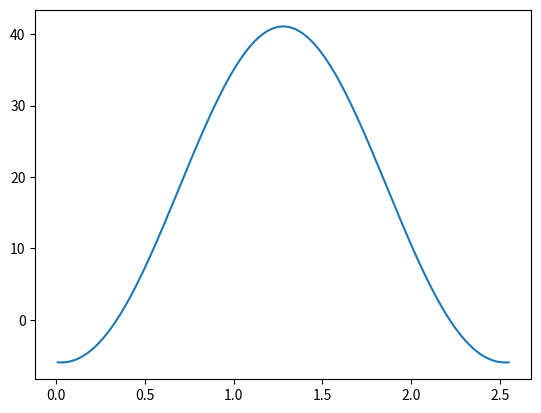

Generate this figure with matplotlib:
################################################################################
### mtrk project - Work in progress, do not use.                             ###
### Version 0.1.1                                                            ###
# [redacted]
################################################################################

import math
import numpy as np
import matplotlib.pyplot as plt

array = np.linspace(-1280,1280,128)

# Larmor frequency at 0.55T (MHz) : 23.419
# time-bw product 2.7
# half-width central lobe to = 1/bw = T/bw-time product
# to = 2560 / 2.7

# Number of lobes N = T/2to
# N = 2560/2*to
# print(N)

# Alpha for Hanning 0.5, for Hamming 0.46
# alpha = 0.5

# amplitude = 230

# index = 0
# for element in array:
#     # if element == 0:
#     #     value = amplitude   
#     value = (amplitude * to) * ((1-alpha) + alpha*math.cos(math.pi * element /
#                      (N * to)))*math.sin(math.pi*element/to)/(math.pi*element)
#     array[index] = abs( value )
#     index=index+1

# plt.plot(np.linspace(-1280,1280,128), array)
# plt.show()

####################################################

duration = 2.560E-3
bwTimeProduct = 2.7
sliceThickness = 5E-3
dwellTime = 20E-6
apodization = 0.6
flipAngle = 15 * np.pi / 180

# Info for rf calculation
bandWidth = bwTimeProduct/duration
# print("bw "+str(bandWidth))
numberOfPoints = int(duration/dwellTime)
# print("nbOfPoints "+str(numberOfPoints))

# Info for sliceselction gradient
sliceSelectionGradientAmplitude = bandWidth / sliceThickness
# print("sSelAmpl "+str(sliceSelectionGradientAmplitude))
sliceSelectionGradientArea = sliceSelectionGradientAmplitude * duration
# print("sSelArea "+str(sliceSelectionGradientAmplitude))

# Designing rf waveform enveloppe
baseArray = (np.arange(1, numberOfPoints + 1) - 0.5) * dwellTime
centeredBaseArray = baseArray - duration/2
# print("centBaseArray "+str(centeredBaseArray))
window = np.cos(2*np.pi*centeredBaseArray/duration)
window = 1 - apodization + apodization * window
rfWaveform = window * ( np.sin(bandWidth*centeredBaseArray)/
                       (bandWidth*centeredBaseArray) )
flip = np.sum(rfWaveform) * dwellTime * 2 * np.pi
rfWaveform = rfWaveform * flipAngle / flip


phaseArray = np.zeros(128)
index = 0
for phase in phaseArray:
    if(index<17 or index>111):
        phaseArray[index] = 3.14159
    index += 1

realPartSum = 0
imaginaryPartSum = 0
for index in range(0, 128):
    realPartSum += rfWaveform[index] * np.cos(phaseArray[index])
    imaginaryPartSum += rfWaveform[index] * np.sin(phaseArray[index])

## Work in progress, do not use.
amplitudeIntegral = np.sqrt(pow(realPartSum,2) + pow(imaginaryPartSum,2))
print("amplitudeIntegral " + str(amplitudeIntegral))

counter =0
for elem in rfWaveform:
    print("                "+str("{0:.5f}".format(abs(elem)/np.max(rfWaveform)))+", ")
    print("                "+str("{0:.5f}".format(phaseArray[counter]))+", ")
    counter +=1
print(counter)

plt.plot(baseArray*1000, rfWaveform)
plt.show()

